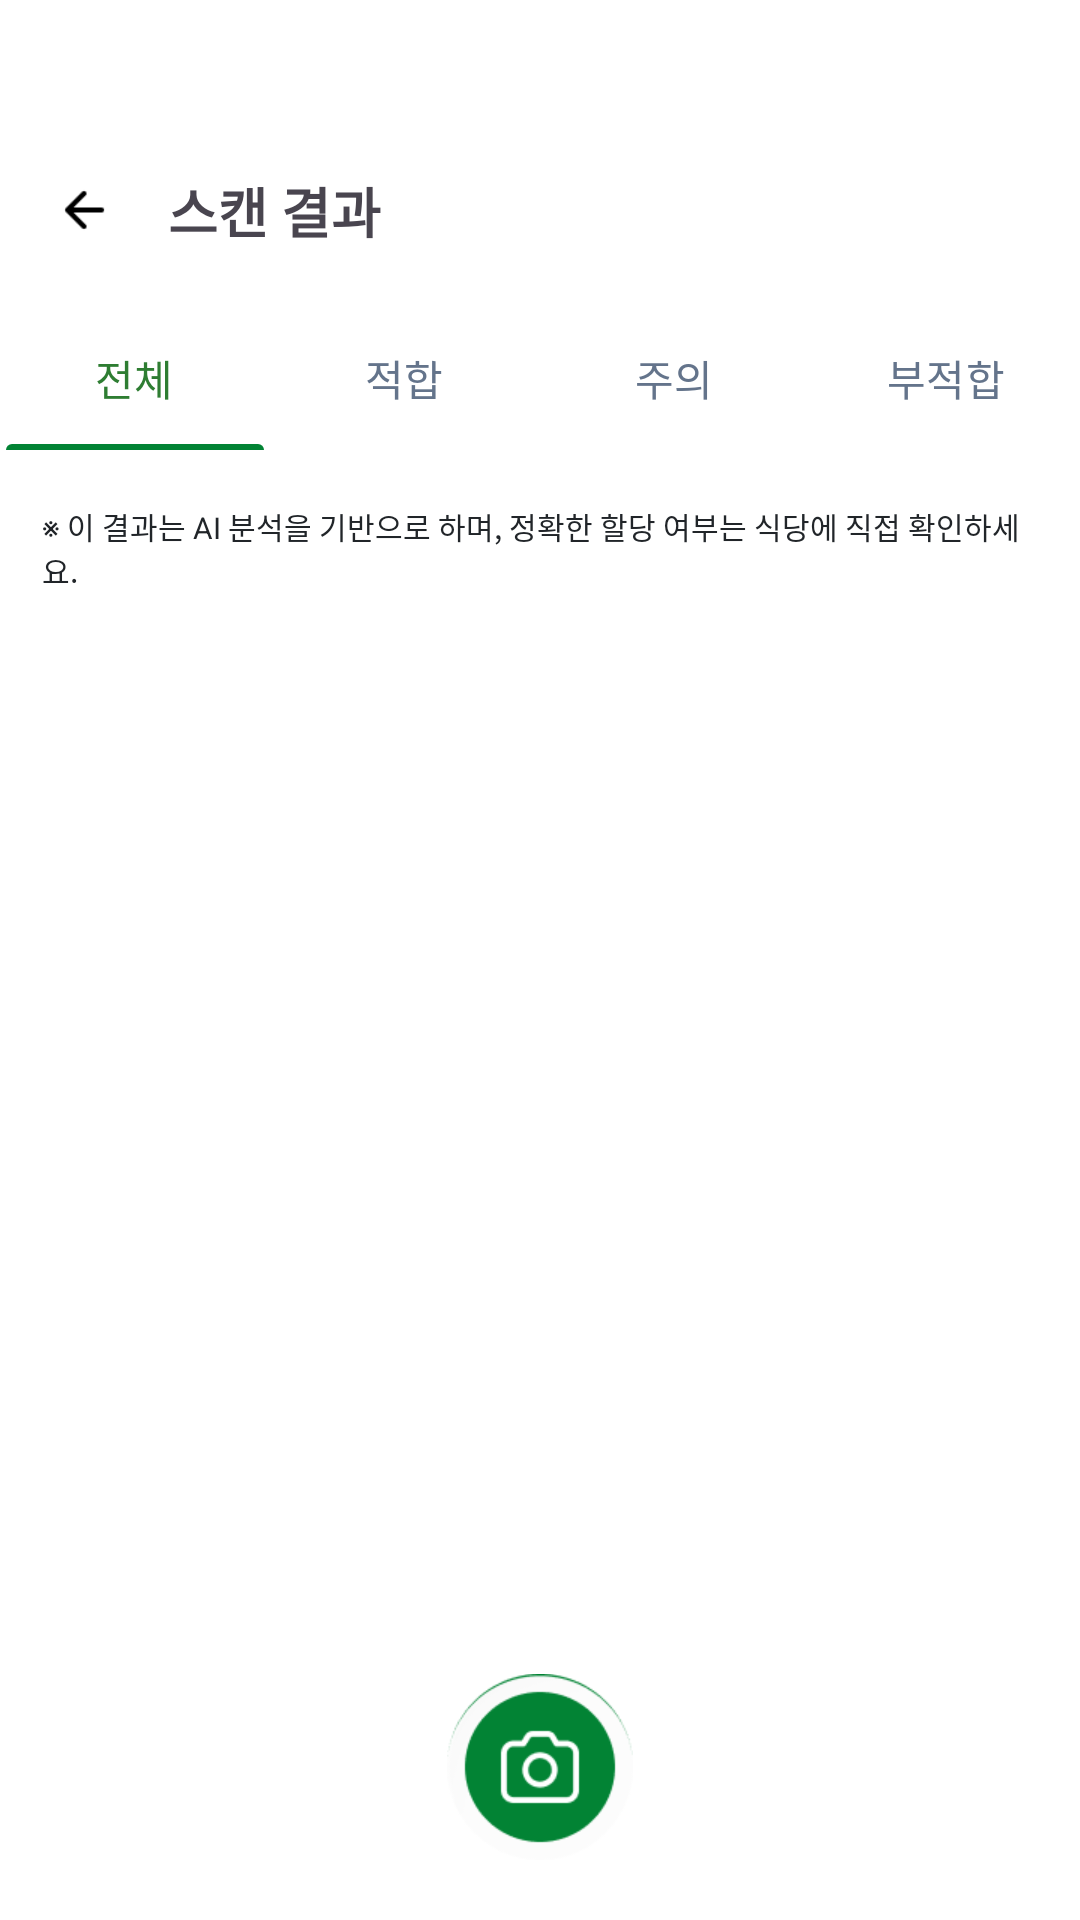

The Android layout XML behind this screen, and the referenced resources:
<!-- AndroidManifest.xml: application theme Theme.KTable -->
<!-- res/layout/activity_scan_result.xml -->
<?xml version="1.0" encoding="utf-8"?>
<androidx.constraintlayout.widget.ConstraintLayout xmlns:android="http://schemas.android.com/apk/res/android"
    xmlns:app="http://schemas.android.com/apk/res-auto"
    android:layout_width="match_parent"
    android:layout_height="match_parent">

    <ImageButton
        android:id="@+id/btnBack"
        android:layout_width="40dp"
        android:layout_height="40dp"
        android:layout_marginStart="8dp"
        android:layout_marginTop="50dp"
        android:padding="10dp"
        android:scaleType="fitCenter"
        android:background="?attr/selectableItemBackgroundBorderless"
        android:src="@drawable/ic_arrow_back"
        app:layout_constraintTop_toTopOf="parent"
        app:layout_constraintStart_toStartOf="parent" />

    <TextView
        android:id="@+id/tvTitle"
        android:layout_width="wrap_content"
        android:layout_height="wrap_content"
        android:text="스캔 결과"
        android:textSize="18sp"
        android:textStyle="bold"
        app:layout_constraintTop_toTopOf="@id/btnBack"
        app:layout_constraintBottom_toBottomOf="@id/btnBack"
        app:layout_constraintStart_toEndOf="@id/btnBack"
        android:layout_marginStart="8dp" />

    
    <com.google.android.material.tabs.TabLayout
        android:id="@+id/tabLayout"
        android:layout_width="match_parent"
        android:layout_height="wrap_content"
        android:layout_marginTop="12dp"
        android:background="@android:color/transparent"
        app:tabMode="fixed"
        app:tabGravity="fill"
        app:tabIndicatorColor="#028334"
        app:tabIndicatorFullWidth="true"
        app:tabIndicatorGravity="bottom"
        app:tabIndicatorHeight="2dp"
        app:tabIndicatorAnimationMode="linear"
        app:tabRippleColor="@null"
        app:tabSelectedTextColor="#2E7D32"
        app:tabTextColor="#64748B"
        android:textSize="13sp"
        app:layout_constraintTop_toBottomOf="@id/btnBack">

        <com.google.android.material.tabs.TabItem
            android:layout_width="wrap_content"
            android:layout_height="wrap_content"
            android:text="전체" />
        <com.google.android.material.tabs.TabItem
            android:layout_width="wrap_content"
            android:layout_height="wrap_content"
            android:text="적합" />
        <com.google.android.material.tabs.TabItem
            android:layout_width="wrap_content"
            android:layout_height="wrap_content"
            android:text="주의" />
        <com.google.android.material.tabs.TabItem
            android:layout_width="wrap_content"
            android:layout_height="wrap_content"
            android:text="부적합" />
    </com.google.android.material.tabs.TabLayout>

    <TextView
        android:id="@+id/tvDisclaimer"
        android:layout_width="match_parent"
        android:layout_height="wrap_content"
        android:layout_marginTop="18dp"
        android:layout_marginHorizontal="14dp"
        android:text="※ 이 결과는 AI 분석을 기반으로 하며, 정확한 할당 여부는 식당에 직접 확인하세요."
        android:textSize="10sp"
        android:textColor="#212529"
        app:layout_constraintTop_toBottomOf="@id/tabLayout" />

    
    <LinearLayout
        android:id="@+id/layoutLoading"
        android:layout_width="match_parent"
        android:layout_height="0dp"
        android:gravity="center"
        android:orientation="vertical"
        android:visibility="gone"
        app:layout_constraintTop_toBottomOf="@id/tvDisclaimer"
        app:layout_constraintBottom_toBottomOf="parent">

        <ProgressBar
            android:layout_width="50dp"
            android:layout_height="50dp" />

        <TextView
            android:layout_width="wrap_content"
            android:layout_height="wrap_content"
            android:layout_marginTop="20dp"
            android:text="메뉴를 분석하고 있어요"
            android:textSize="18sp"
            android:textStyle="bold"/>

        <TextView
            android:layout_width="wrap_content"
            android:layout_height="wrap_content"
            android:layout_marginTop="8dp"
            android:text="잠시만 기다려주세요"
            android:textSize="14sp"/>

    </LinearLayout>

    
    <androidx.recyclerview.widget.RecyclerView
        android:id="@+id/recyclerView"
        android:layout_width="match_parent"
        android:layout_height="0dp"
        android:layout_marginTop="15dp"
        android:clipToPadding="false"
        android:paddingBottom="88dp"
        app:layout_constraintTop_toBottomOf="@id/tvDisclaimer"
        app:layout_constraintBottom_toBottomOf="parent" />

    
    <ImageButton
        android:id="@+id/btnRescan"
        android:layout_width="62dp"
        android:layout_height="62dp"
        android:layout_marginBottom="20dp"
        android:background="@drawable/bg_fab_green"
        android:src="@drawable/ic_camera"
        android:scaleType="centerInside"
        app:layout_constraintBottom_toBottomOf="parent"
        app:layout_constraintStart_toStartOf="parent"
        app:layout_constraintEnd_toEndOf="parent" />

</androidx.constraintlayout.widget.ConstraintLayout>
<!-- resources referenced by this layout -->
<resources>
  <!-- drawable ic_arrow_back: png bitmap (drawable, 304 bytes) -->
  <!-- drawable ic_camera: png bitmap (drawable, 5381 bytes) -->
  <style name="Theme.KTable" parent="Base.Theme.KTable" />
  <style name="Base.Theme.KTable" parent="Theme.Material3.DayNight.NoActionBar">
          <item name="android:windowBackground">@android:color/white</item>
  
          
          <item name="android:windowSplashScreenBackground" tools:targetApi="31">@android:color/white</item>
          <item name="android:windowSplashScreenAnimatedIcon" tools:targetApi="31">@android:color/transparent</item>
      </style>
</resources>
